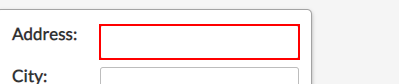
Task: Capture data from excel spreadsheet.
Workflow: Web Data Capturing

Step 1: type "[customersData(rowNumber)("address").tostring]" into the text box

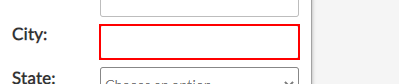
Step 2: type "[customersData(rowNumber)("city").tostring]" into the text box

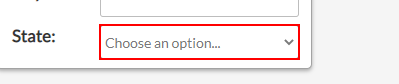
Step 3: select "[customersData(rowNumber)("state").tostring]" in the drop-down

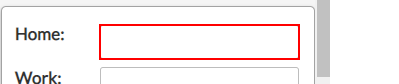
Step 4: type "[customersData(rowNumber)("home phone").tostring]" into the text box

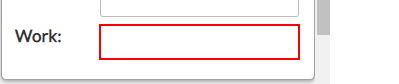
Step 5: type "[customersData(rowNumber)("work phone").tostring]" into the text box

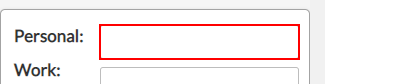
Step 6: type "[customersData(rowNumber)("personal email").tostring]" into the text box

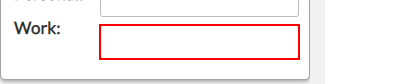
Step 7: type "[customersData(rowNumber)("work email").tostring]" into the text box

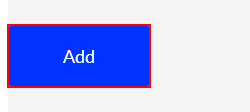
Step 8: click on the button 'Add'
